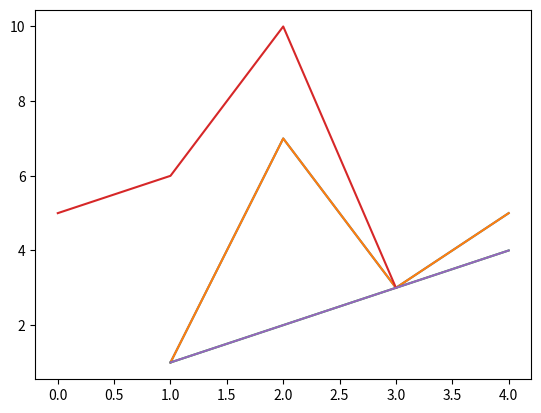
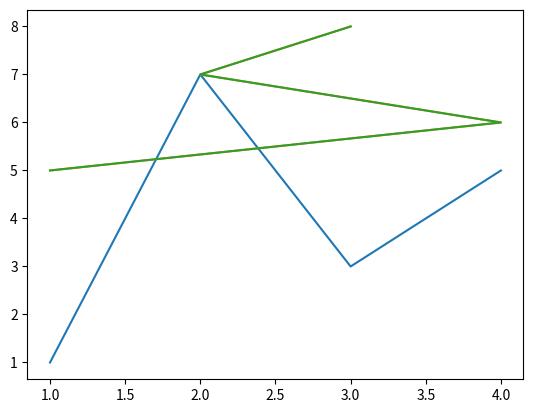

Reproduce these figures in Python, in order. (Note: this script raises an exception after producing the figures.)
%%file ./code/python/plt111.py

import matplotlib.pyplot as plt

plt.figure() #create figure 
plt.plot([1,2,3,4], [1,7,3,5]) #draw on figure 1 <x,y> list/array
plt.show() #show figure on screen

import matplotlib.pyplot as plt

plt.figure() #create figure 1
x=[1,2,3,4]
y=[1,7,3,5]
plt.plot(x,y) # plot x and y using default line style and color
plt.show() #show figure on screen

plt.figure(1) # create figure  with number 1
x=[1,2,3,4]
y=[1,7,3,5]
plt.plot(x,y) # plot x and y using blue circle markers
plt.show() # show figure on screen

import matplotlib.pyplot as plt

# create figure 1
plt.figure(1)
plt.plot([1,2,3,4], [1,2,3,4]) # plot on figure 1

# create figure 2
plt.figure(2) 
plt.plot([1,4,2,3], [5,6,7,8]) # plot on figure 2

# figure 1 id already exists, make figure 1 active
# and returns a reference to it
#   Go back to figure 1 and plotting again 
plt.figure(1)
# Plot again on figure 1
plt.plot([5,6,10,3]) #  plot(y) on  figure 1
plt.show()


import matplotlib.pyplot as plt

plt.figure(1) #create figure 1
plt.plot([1,2,3,4], [1,2,3,4]) # plot on figure 1

plt.figure(2) #create figure 2
plt.plot([1,4,2,3], [5,6,7,8]) # plot on figure 2
#save figure 2 without extension,to the default .png
plt.savefig('./img/Figure2') 

#go back to plot working on figure 1
plt.figure(1)
# plot again on figure 1
plt.plot([5,6,10,3]) #  # plot y using x as index array 0..N-1,using default line style and color

# save figure 1  as an SVG
plt.savefig('./img/Figure11.svg') 

!dir .\img\Figure*

import matplotlib.pyplot as plt

principal = 10000 #initial investment
interestRate = 0.05
years = 20
values = []

for i in range(years + 1):
    values.append(principal)
    principal += principal*interestRate

plt.plot(values) # plot y using x as index array 0..N-1,using default line style and color

plt.show()

principal = 10000 #initial investment
interestRate = 0.05
years = 20
values = []

for i in range(years + 1):
    values.append(principal)
    principal += principal*interestRate

plt.plot(values) # plot y using x as index array 0..N-1,using default line style and color

# add tile,xlabel,ylable
plt.title('5% Growth, Compounded Annually')
plt.xlabel('Years of Compounding')
plt.ylabel('Value of Principal ($)')

plt.show()

principal = 10000 #initial investment
interestRate = 0.05
years = 20
values = []
for i in range(years + 1):
    values.append(principal)
    principal += principal*interestRate

# green dashed line, circle marker,width = 2
plt.plot(values,'g--o',linewidth = 2)

#If we add to the end of our the code the lines
plt.title('5% Growth, Compounded Annually')
plt.xlabel('Years of Compounding')
plt.ylabel('Value of Principal ($)')
plt.show()

principal = 10000 #initial investment
interestRate = 0.05
years = 20
values = []
for i in range(years + 1):
    values.append(principal)
    principal += principal*interestRate

#blue dashed line ,width =3 
plt.plot(values,'b--', lw = 3)

# fontsize 
plt.title('5% Growth, Compounded Annually', fontsize = 'x-large')
# fontsize 
plt.xlabel('Years of Compounding', fontsize = 'x-small')
plt.ylabel('Value of Principal ($)')
plt.show()

